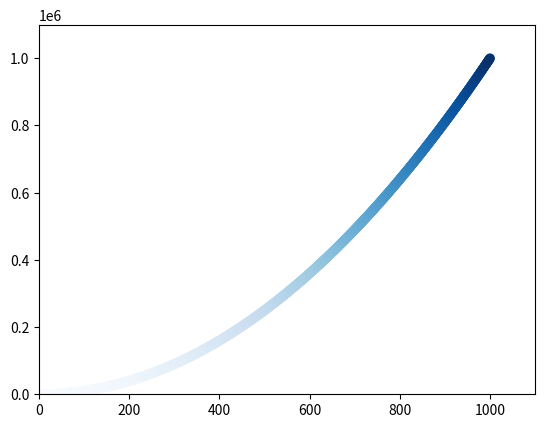

This chart was generated by the following Python code:
import matplotlib.pyplot as plt


x_value=list(range(1,1001))
y_value=[x**2 for x in x_value]

plt.scatter(x_value,y_value,c=y_value,cmap=plt.cm.Blues)
plt.axis([0,1100,0,1100000])
#plt.title('square number',fontsize=24)
#plt.xlabel('value',fontsize=4)
#plt.ylabel('square of value',fontsize=14)
#plt.tick_params(axis='both',which='major',labelsize=14)
plt.savefig('123.png',bbox_inches='tight')
plt.show()

